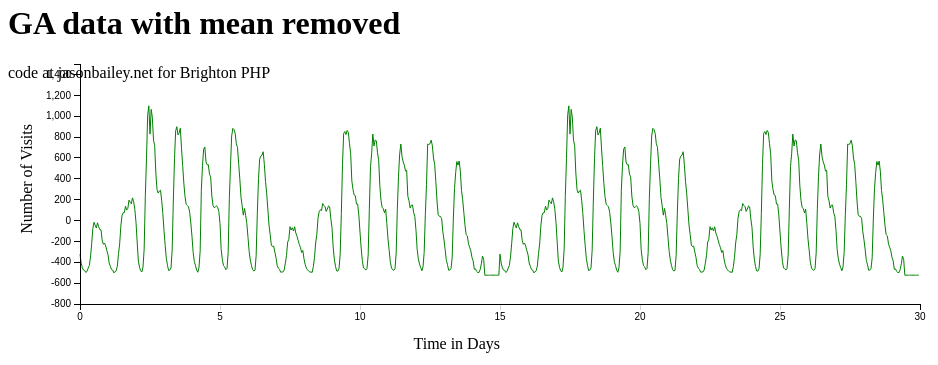
D3 v3 page, settled after 360 driven frames (6 s of simulated time); the page loaded 1 data file(s).


    // load json

    d3.json("zero-mean-y.json", function(error, data) {

        plotChart(data);

    });




    function plotChart(data) {
        //data[0] = 5;

        // http://bl.ocks.org/benjchristensen/2579599
        var m = [80, 80, 80, 80]; // margins
        var w = 1000 - m[1] - m[3]; // width
        var h = 400 - m[0] - m[2]; // height
        //console.log(data);
        // var x = d3.scale.linear().domain([0, ((data.length)-550) / 24]).range([0, w]);  // /24 for days
        var x = d3.scale.linear().domain([0, ((data.length) - 0) / 24]).range([0, w]);  // /24 for days

        //console.log(x);

        //var x = d3.scale.linear().domain([0, (data.length)/8]).range([0, w]);
        var y = d3.scale.linear().domain([-800, 1500]).range([h, 0]);

        var xAxis = d3.svg.axis()
                .scale(x)
                .orient("bottom");


        var yAxis = d3.svg.axis()
                .scale(y)
                .orient("left");

        //console.log(xAxis);

        //console.log(y);
        var line = d3.svg.line()
                // assign the X function to plot our line as we wish
                .x(function(d, i) {
                    // verbose logging to show what's actually being done
                    //console.log('Plotting X value for data point: ' + d + ' using index: ' + i + ' to be at: ' + x(i) + ' using our xScale.');
                    // return the X coordinate where we want to plot this datapoint
                    return x(i) / 24;
                })
                .y(function(d, i) {
                    // verbose logging to show what's actually being done
                    //  console.log('Plotting Y value for data point: ' + d + ' to be at: ' + i + " using our yScale.");
                    // return the Y coordinate where we want to plot this datapoint


                    return y(d);
                });

        // Add an SVG element with the desired dimensions and margin.
        var graph = d3.select("#graph").append("svg:svg")
                .attr("width", w + m[1] + m[3])
                .attr("height", h + m[0] + m[2])
                .append("svg:g")
                .attr("transform", "translate(" + m[3] + "," + m[0] + ")");

        graph.append("svg:path").attr("d", line(data)).style("stroke", "green");;

        graph.append("g")
                .attr("class", "x axis")
                .attr("transform", "translate(0," + h + ")")
                .call(xAxis);


        graph.append("g")
                .attr("class", "y axis")
                .call(yAxis);


        graph.append("text")
                .attr("class", "x label")
                .attr("text-anchor", "end")
                .attr("x", w - (w / 2))
                .attr("y", h + 45)
                .text("Time in Days");

        graph.append("text")
                .attr("class", "y label")
                .attr("text-anchor", "end")
                .attr("y", -60)
                .attr("x", -60)
                .attr("dy", ".75em")
                .attr("transform", "rotate(-90)")
                .text("Number of Visits");


    }

// http://stackoverflow.com/questions/13715900/d3-js-plotting-multiple-data-sets-from-separate-files




### data: zero-mean-y.json
[
 -321.9,
 -406.9,
 -452.9,
 -474.9,
 -477.9,
 -497.9,
 -487.9,
 -455.9,
 "... 712 more items"
]